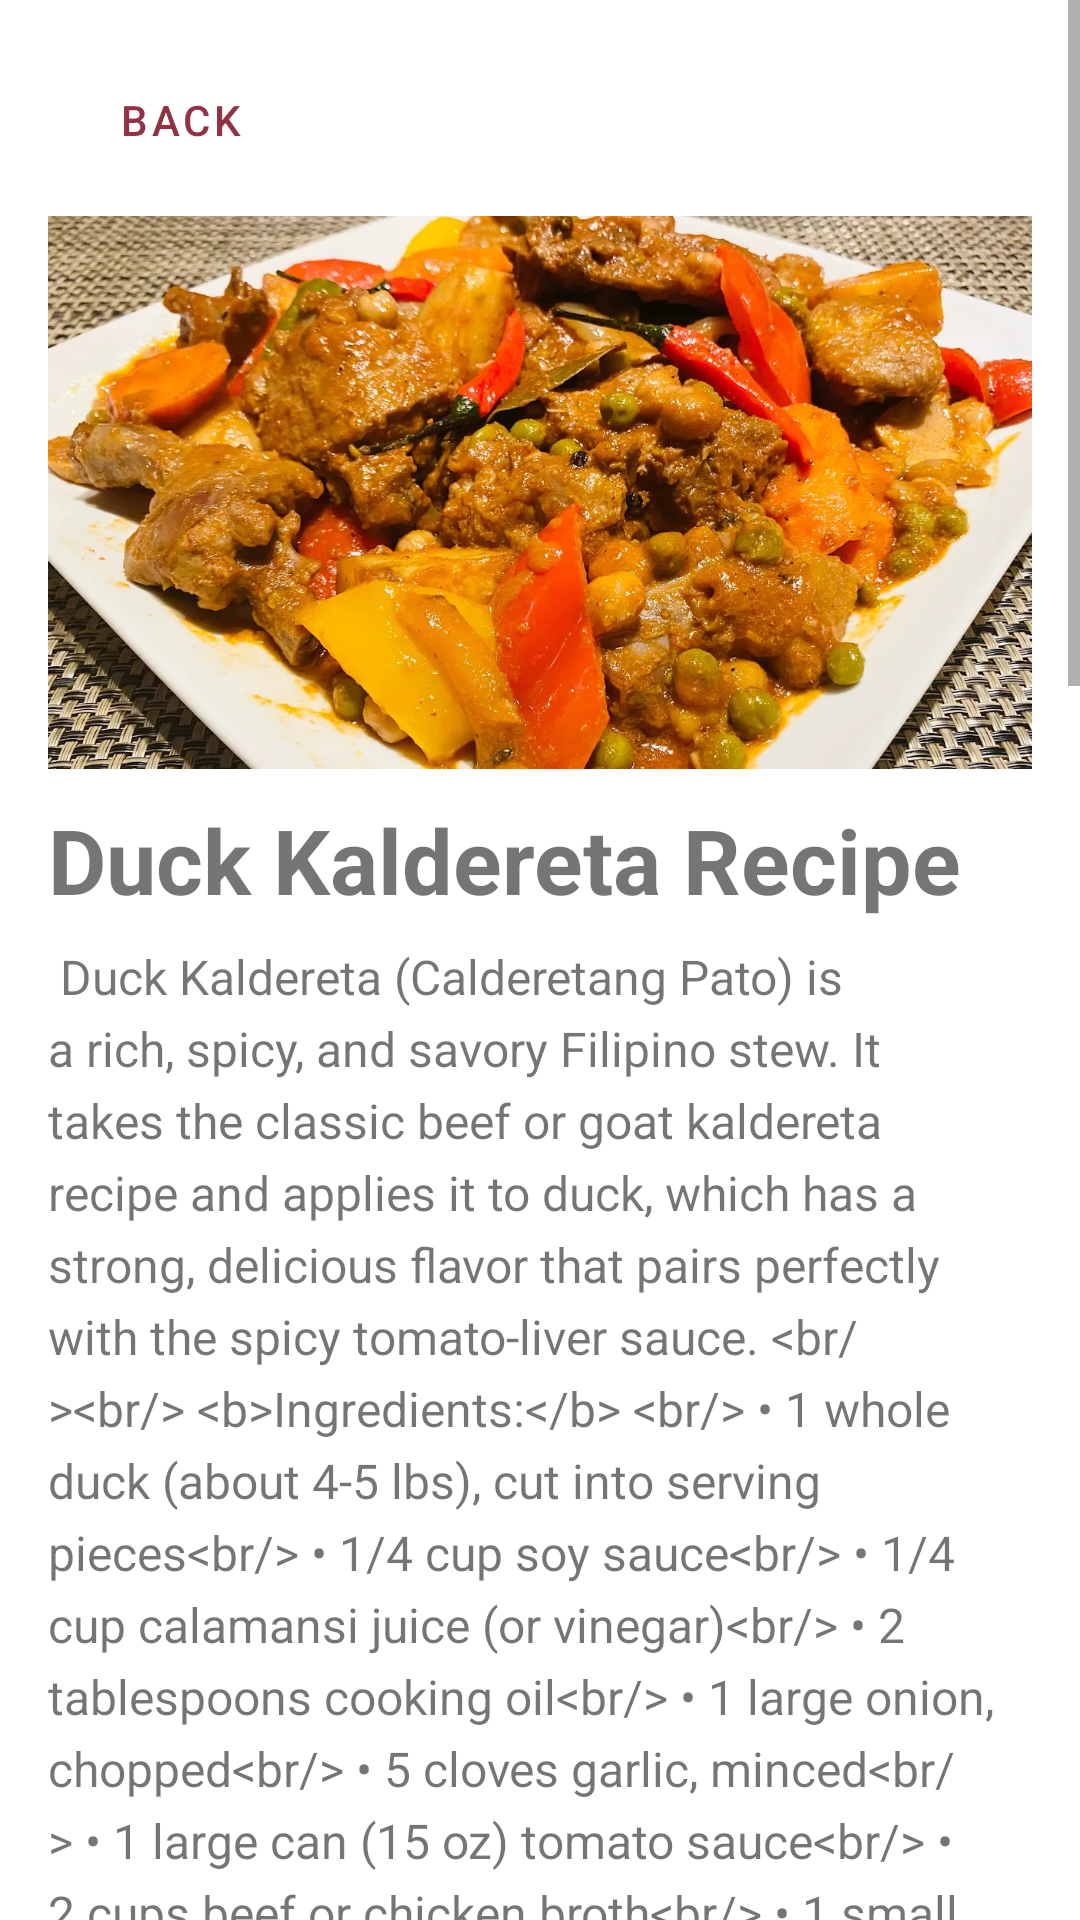

Write the Android layout XML for this screen, with the resource values it uses.
<!-- AndroidManifest.xml: application theme Theme.IPT_FINAL_PROJECT -->
<!-- res/layout/activity_duck_kaldereta.xml -->
<?xml version="1.0" encoding="utf-8"?>
<androidx.constraintlayout.widget.ConstraintLayout xmlns:android="http://schemas.android.com/apk/res/android"
    xmlns:app="http://schemas.android.com/apk/res-auto"
    xmlns:tools="http://schemas.android.com/tools"
    android:id="@+id/main"
    android:layout_width="match_parent"
    android:layout_height="match_parent"
    tools:context=".DuckKaldereta">

    <ScrollView
        android:id="@+id/scrollView2"
        android:layout_width="match_parent"
        android:layout_height="match_parent"
        app:layout_constraintBottom_toBottomOf="parent"
        app:layout_constraintEnd_toEndOf="parent"
        app:layout_constraintHorizontal_bias="0.0"
        app:layout_constraintStart_toStartOf="parent">

        <LinearLayout
            android:layout_width="match_parent"
            android:layout_height="wrap_content"
            android:orientation="vertical"
            android:padding="16dp">

            <com.google.android.material.button.MaterialButton
                android:id="@+id/back"
                style="@style/Widget.MaterialComponents.Button.TextButton"
                android:layout_width="wrap_content"
                android:layout_height="wrap_content"
                android:text="Back"
                android:textColor="@color/crimsonD"
                app:icon="@drawable/back"
                app:iconGravity="textStart"
                app:iconTint="@color/crimson" />

            <ImageView
                android:id="@+id/dk_pic"
                android:layout_width="match_parent"
                android:layout_height="match_parent"
                android:scaleType="fitCenter"
                android:layout_marginTop="8dp"
                android:adjustViewBounds="true"
                android:src="@drawable/duckkaldereta"/>

            <TextView
                android:id="@+id/dk_title"
                android:layout_width="match_parent"
                android:layout_height="wrap_content"
                android:text="Duck Kaldereta Recipe"
                android:layout_marginTop="10dp"
                android:textSize="30sp"
                android:textStyle="bold"/>

            <TextView
                android:id="@+id/dK"
                android:layout_width="match_parent"
                android:layout_height="wrap_content"
                android:layout_marginTop="8dp"
                android:lineSpacingExtra="5dp"
                android:text="@string/duck_kaldereta_details"
                android:textSize="16sp" />

        </LinearLayout>
    </ScrollView>

</androidx.constraintlayout.widget.ConstraintLayout>
<!-- resources referenced by this layout -->
<resources>
  <color name="crimson">#b64157</color>
  <color name="crimsonD">#923345</color>
  <string name="duck_kaldereta_details">
          
          Duck Kaldereta (Calderetang Pato) is a rich, spicy, and savory Filipino stew. It takes the classic beef or goat kaldereta recipe and applies it to duck, which has a strong, delicious flavor that pairs perfectly with the spicy tomato-liver sauce.
  
          &lt;br/&gt;&lt;br/&gt;
          &lt;b&gt;Ingredients:&lt;/b&gt;
          &lt;br/&gt;
          &amp;#8226; 1 whole duck (about 4-5 lbs), cut into serving pieces&lt;br/&gt;
          &amp;#8226; 1/4 cup soy sauce&lt;br/&gt;
          &amp;#8226; 1/4 cup calamansi juice (or vinegar)&lt;br/&gt;
          &amp;#8226; 2 tablespoons cooking oil&lt;br/&gt;
          &amp;#8226; 1 large onion, chopped&lt;br/&gt;
          &amp;#8226; 5 cloves garlic, minced&lt;br/&gt;
          &amp;#8226; 1 large can (15 oz) tomato sauce&lt;br/&gt;
          &amp;#8226; 2 cups beef or chicken broth&lt;br/&gt;
          &amp;#8226; 1 small can (85g) liver spread (or 1/2 cup mashed chicken liver)&lt;br/&gt;
          &amp;#8226; 1-3 red chilies (siling labuyo), chopped (to taste)&lt;br/&gt;
          &amp;#8226; 2 bay leaves&lt;br/&gt;
          &amp;#8226; 1 teaspoon black pepper&lt;br/&gt;
          &amp;#8226; 2 medium potatoes, peeled and cut into large chunks&lt;br/&gt;
          &amp;#8226; 2 medium carrots, peeled and cut into chunks&lt;br/&gt;
          &amp;#8226; 1 red bell pepper, cut into chunks&lt;br/&gt;
          &amp;#8226; 1/2 cup green olives (optional)&lt;br/&gt;
          &amp;#8226; 1/2 cup grated cheese (optional, for finishing)&lt;br/&gt;
  
          &lt;br/&gt;&lt;br/&gt;
          &lt;b&gt;Instructions:&lt;/b&gt;
          &lt;br/&gt;
          1.  &lt;b&gt;Marinate the Duck:&lt;/b&gt; In a large bowl, combine the duck pieces, soy sauce, and calamansi juice. Marinate for at least 30 minutes.&lt;br/&gt;
          2.  &lt;b&gt;Sear the Duck:&lt;/b&gt; Remove duck from marinade (reserve marinade). Heat oil in a large pot or Dutch oven over medium-high heat. Sear the duck pieces in batches until browned on all sides. Remove duck and set aside.&lt;br/&gt;
          3.  &lt;b&gt;Saut&amp;#233;:&lt;/b&gt; In the same pot, reduce heat to medium. Saut&amp;#233; the garlic and onion until soft and fragrant.&lt;br/&gt;
          4.  &lt;b&gt;Build the Sauce:&lt;/b&gt; Add the tomato sauce, reserved marinade, beef broth, bay leaves, and black pepper. Bring to a boil.&lt;br/&gt;
          5.  &lt;b&gt;Simmer the Duck:&lt;/b&gt; Return the seared duck pieces to the pot. Lower the heat, cover, and let it simmer for 1 to 1.5 hours, or until the duck is very tender (duck takes longer to cook than chicken).&lt;br/&gt;
          6.  &lt;b&gt;Add Vegetables:&lt;/b&gt; Add the potatoes and carrots. Cover and cook for 15-20 minutes more, or until the vegetables are tender.&lt;br/&gt;
          7.  &lt;b&gt;Thicken and Enrich:&lt;/b&gt; Stir in the liver spread and the chopped chilies (siling labuyo). This will thicken the sauce and add richness/heat. Cook for 5 minutes.&lt;br/&gt;
          8.  &lt;b&gt;Finish:&lt;/b&gt; Add the red bell pepper and green olives. Simmer for another 3-5 minutes, until the bell pepper is tender-crisp.&lt;br/&gt;
          9.  &lt;b&gt;(Optional) Add Cheese:&lt;/b&gt; Just before serving, stir in the grated cheese until it melts into the sauce.&lt;br/&gt;
          10. &lt;b&gt;Season:&lt;/b&gt; Taste and adjust seasoning with salt and pepper if necessary.&lt;br/&gt;
          11. &lt;b&gt;Serve:&lt;/b&gt; Serve hot with plenty of steamed rice.
          &lt;br/&gt;&lt;br/&gt;
          Enjoy your rich and spicy Duck Kaldereta!
          
      </string>
  <color name="white">#FFFFFFFF</color>
  <color name="black">#FF000000</color>
</resources>
